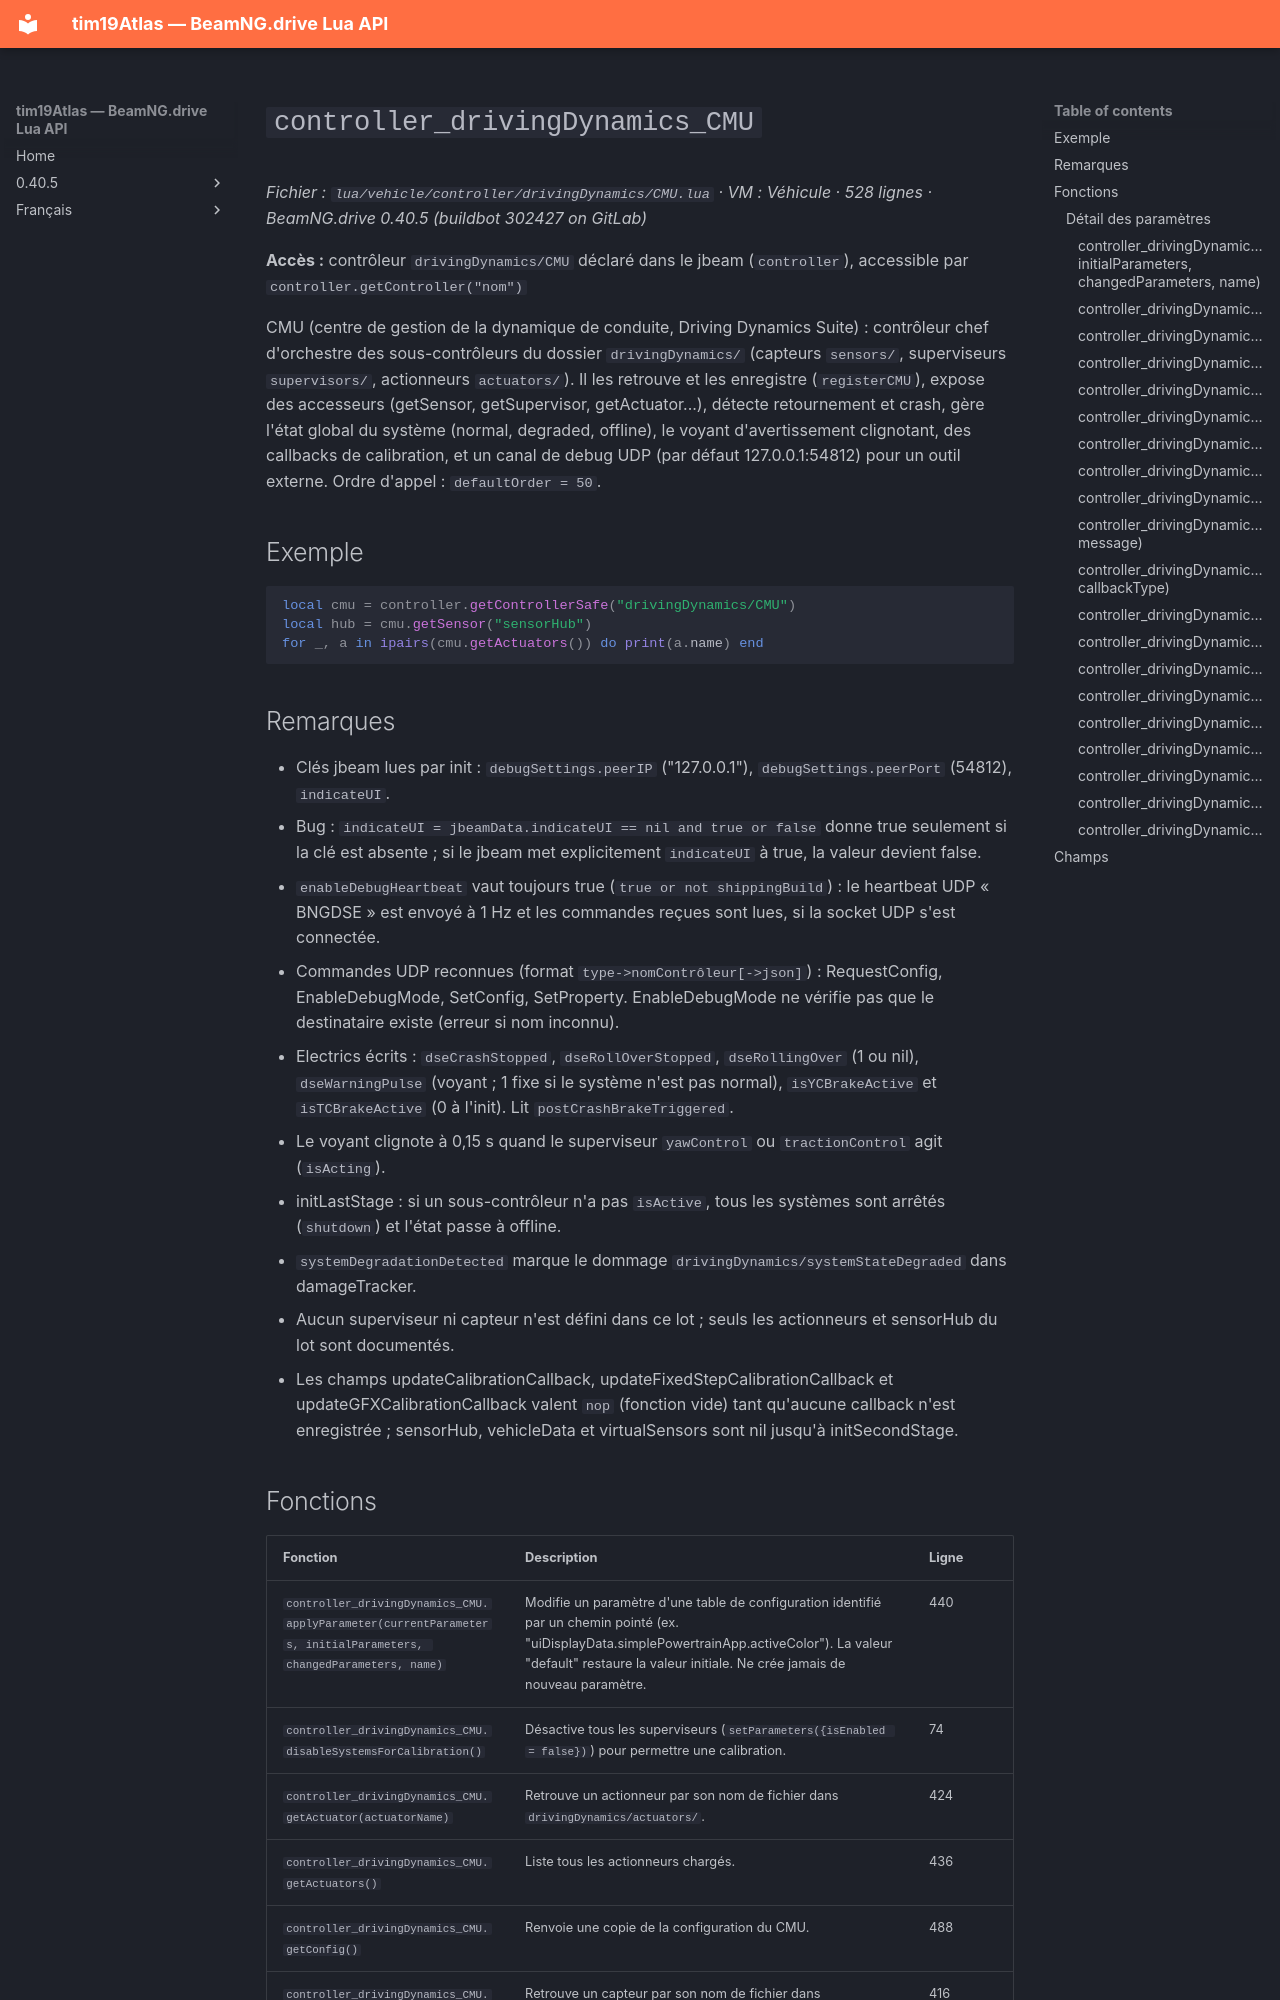

repository: Tim0219800/beamng-lua-atlas · page: fr/0.40.5/vehicle/controller/drivingDynamics/CMU.html · generator: mkdocs

# `controller_drivingDynamics_CMU`

*Fichier : `lua/vehicle/controller/drivingDynamics/CMU.lua` · VM : Véhicule · 528 lignes · BeamNG.drive 0.40.5 (buildbot 302427 on GitLab)*

**Accès :** contrôleur `drivingDynamics/CMU` déclaré dans le jbeam (`controller`), accessible par `controller.getController("nom")`

CMU (centre de gestion de la dynamique de conduite, Driving Dynamics Suite) : contrôleur chef d'orchestre des sous-contrôleurs du dossier `drivingDynamics/` (capteurs `sensors/`, superviseurs `supervisors/`, actionneurs `actuators/`). Il les retrouve et les enregistre (`registerCMU`), expose des accesseurs (getSensor, getSupervisor, getActuator...), détecte retournement et crash, gère l'état global du système (normal, degraded, offline), le voyant d'avertissement clignotant, des callbacks de calibration, et un canal de debug UDP (par défaut 127.0.0.1:54812) pour un outil externe. Ordre d'appel : `defaultOrder = 50`.

## Exemple

```lua
local cmu = controller.getControllerSafe("drivingDynamics/CMU")
local hub = cmu.getSensor("sensorHub")
for _, a in ipairs(cmu.getActuators()) do print(a.name) end
```

## Remarques

- Clés jbeam lues par init : `debugSettings.peerIP` ("127.0.0.1"), `debugSettings.peerPort` (54812), `indicateUI`.
- Bug : `indicateUI = jbeamData.indicateUI == nil and true or false` donne true seulement si la clé est absente ; si le jbeam met explicitement `indicateUI` à true, la valeur devient false.
- `enableDebugHeartbeat` vaut toujours true (`true or not shippingBuild`) : le heartbeat UDP « BNGDSE » est envoyé à 1 Hz et les commandes reçues sont lues, si la socket UDP s'est connectée.
- Commandes UDP reconnues (format `type->nomContrôleur[->json]`) : RequestConfig, EnableDebugMode, SetConfig, SetProperty. EnableDebugMode ne vérifie pas que le destinataire existe (erreur si nom inconnu).
- Electrics écrits : `dseCrashStopped`, `dseRollOverStopped`, `dseRollingOver` (1 ou nil), `dseWarningPulse` (voyant ; 1 fixe si le système n'est pas normal), `isYCBrakeActive` et `isTCBrakeActive` (0 à l'init). Lit `postCrashBrakeTriggered`.
- Le voyant clignote à 0,15 s quand le superviseur `yawControl` ou `tractionControl` agit (`isActing`).
- initLastStage : si un sous-contrôleur n'a pas `isActive`, tous les systèmes sont arrêtés (`shutdown`) et l'état passe à offline.
- `systemDegradationDetected` marque le dommage `drivingDynamics/systemStateDegraded` dans damageTracker.
- Aucun superviseur ni capteur n'est défini dans ce lot ; seuls les actionneurs et sensorHub du lot sont documentés.
- Les champs updateCalibrationCallback, updateFixedStepCalibrationCallback et updateGFXCalibrationCallback valent `nop` (fonction vide) tant qu'aucune callback n'est enregistrée ; sensorHub, vehicleData et virtualSensors sont nil jusqu'à initSecondStage.
